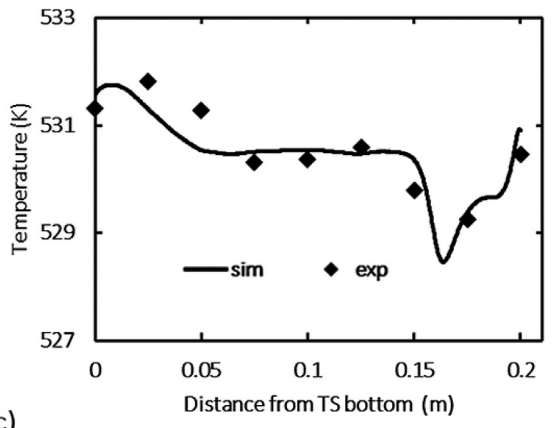

The table this chart was drawn from, first rows:
-6.938893903907228e-18, 531.3219178082192
0.02474, 531.8
0.04983, 531.3
0.07491, 530.3
0.1, 530.4
0.1254, 530.6
0.1503, 529.8
0.1754, 529.2
0.2005, 530.5
